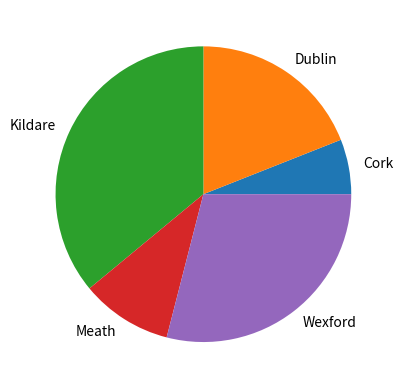

The script that saved this image:
#Creating a pie chart of counties 

#Author : Katie O' Brien 

import numpy as np
import matplotlib.pyplot as plt

possibleCounties = ["Cork", "Wexford", 'Dublin', 'Meath', 'Kildare']

counties = np.random.choice(possibleCounties, p = [0.1, 0.3, 0.2, 0.12, 0.28],size = (100))

unique, counts = np.unique(counties, return_counts=True)

plt.pie (counts, labels = unique)

plt.savefig ('piechart.png')